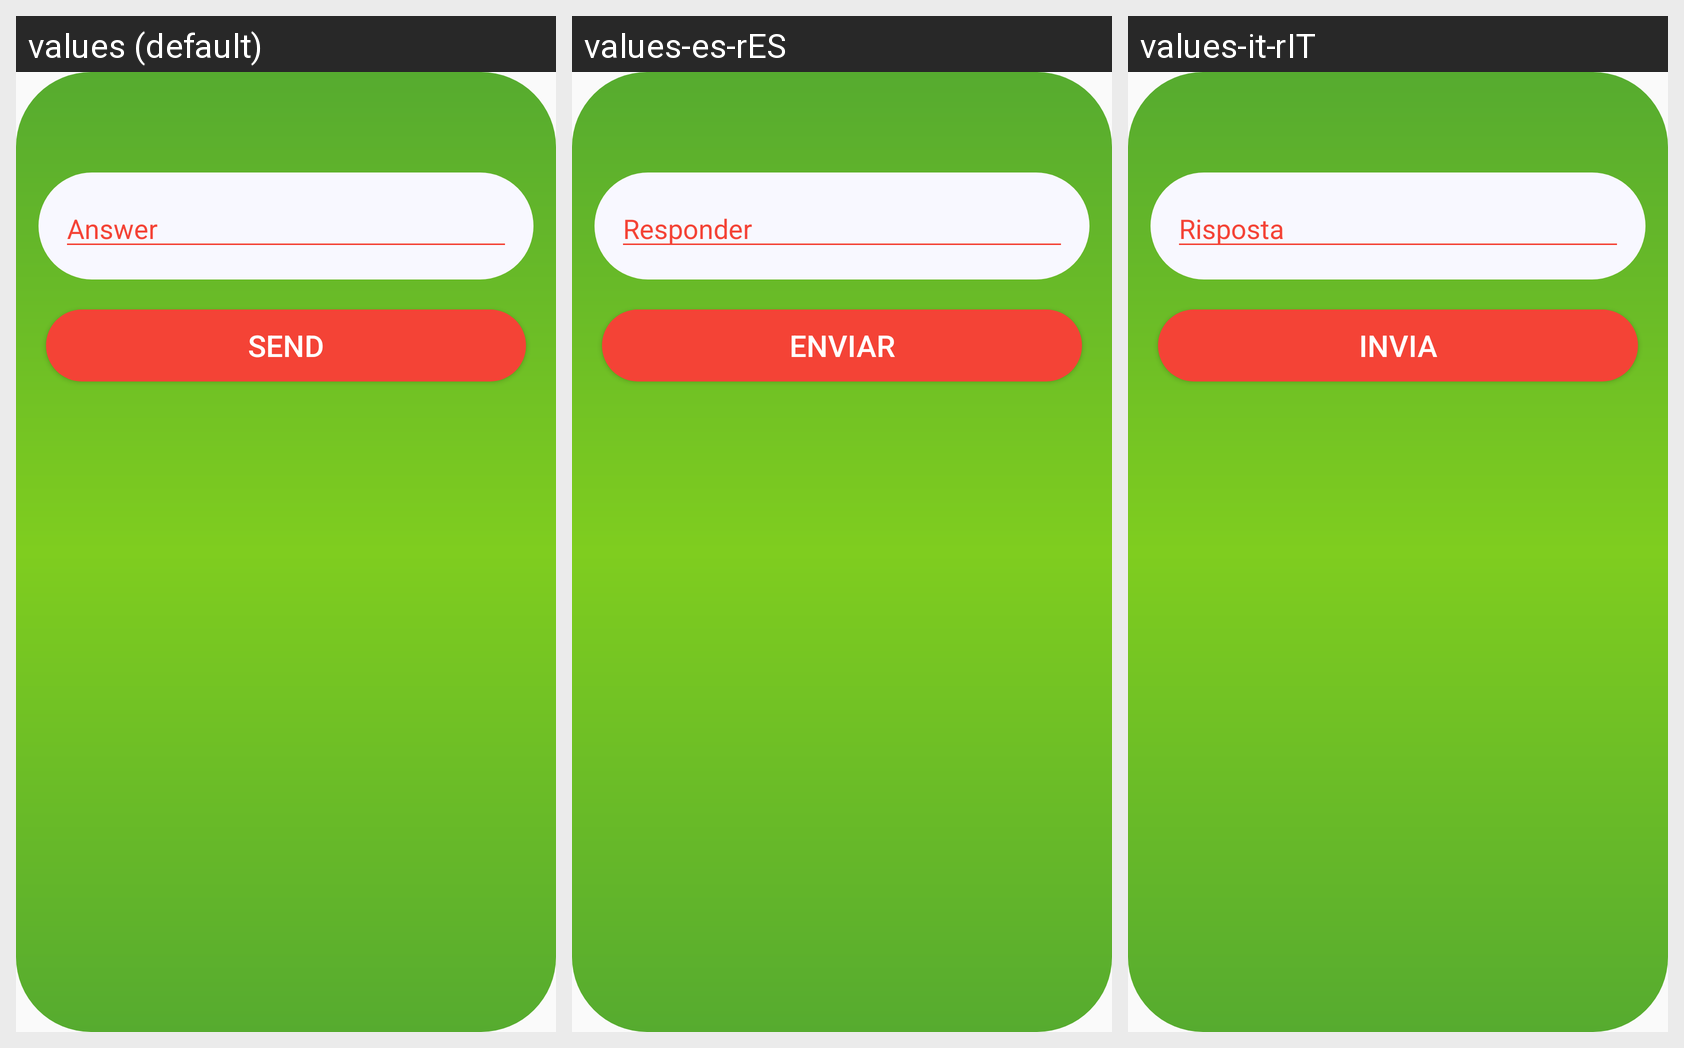

Strings drawn on this Android screen and how each of the app's shown locales translates them:
Android screen res/layout/reply_gift_dialog.xml rendered under 3 locales, left to right: values (default), values-es-rES, values-it-rIT. Device: Nexus 5 (rendered at 1080×1920; each locale shown at half size, 540×960, under a caption strip naming it); theme AppTheme.
Other locales in the repository, not shown: values-de-rDE, values-fr-rFR, values-ja-rJP.
Strings drawn on this screen, with the default value and each locale's value (text and hints the layout hard-codes, and strings that could not be matched under every locale, appear in the picture but are not listed):

ans
  values: Answer
  values-es-rES: Responder
  values-it-rIT: Risposta

send
  values: Send
  values-es-rES: Enviar
  values-it-rIT: Invia
